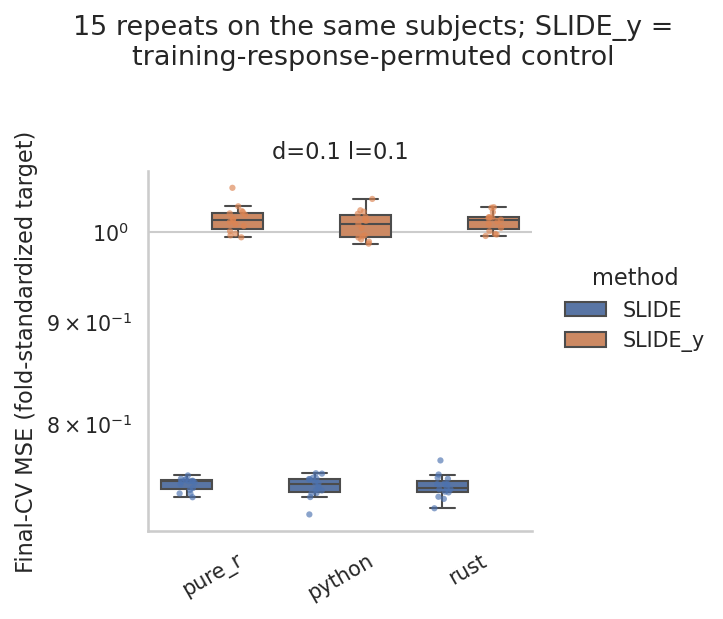

Data behind this chart, as committed beside it:
cell, arm, method, count, median, min, max
d=0.1 l=0.1, pure_r, SLIDE, 15, 0.748, 0.7344, 0.7532
d=0.1 l=0.1, pure_r, SLIDE_y, 15, 1.014, 0.9934, 1.052
d=0.1 l=0.1, python, SLIDE, 15, 0.746, 0.7198, 0.7551
d=0.1 l=0.1, python, SLIDE_y, 15, 1.009, 0.9861, 1.039
d=0.1 l=0.1, rust, SLIDE, 15, 0.7424, 0.725, 0.7665
d=0.1 l=0.1, rust, SLIDE_y, 15, 1.014, 0.9949, 1.029
